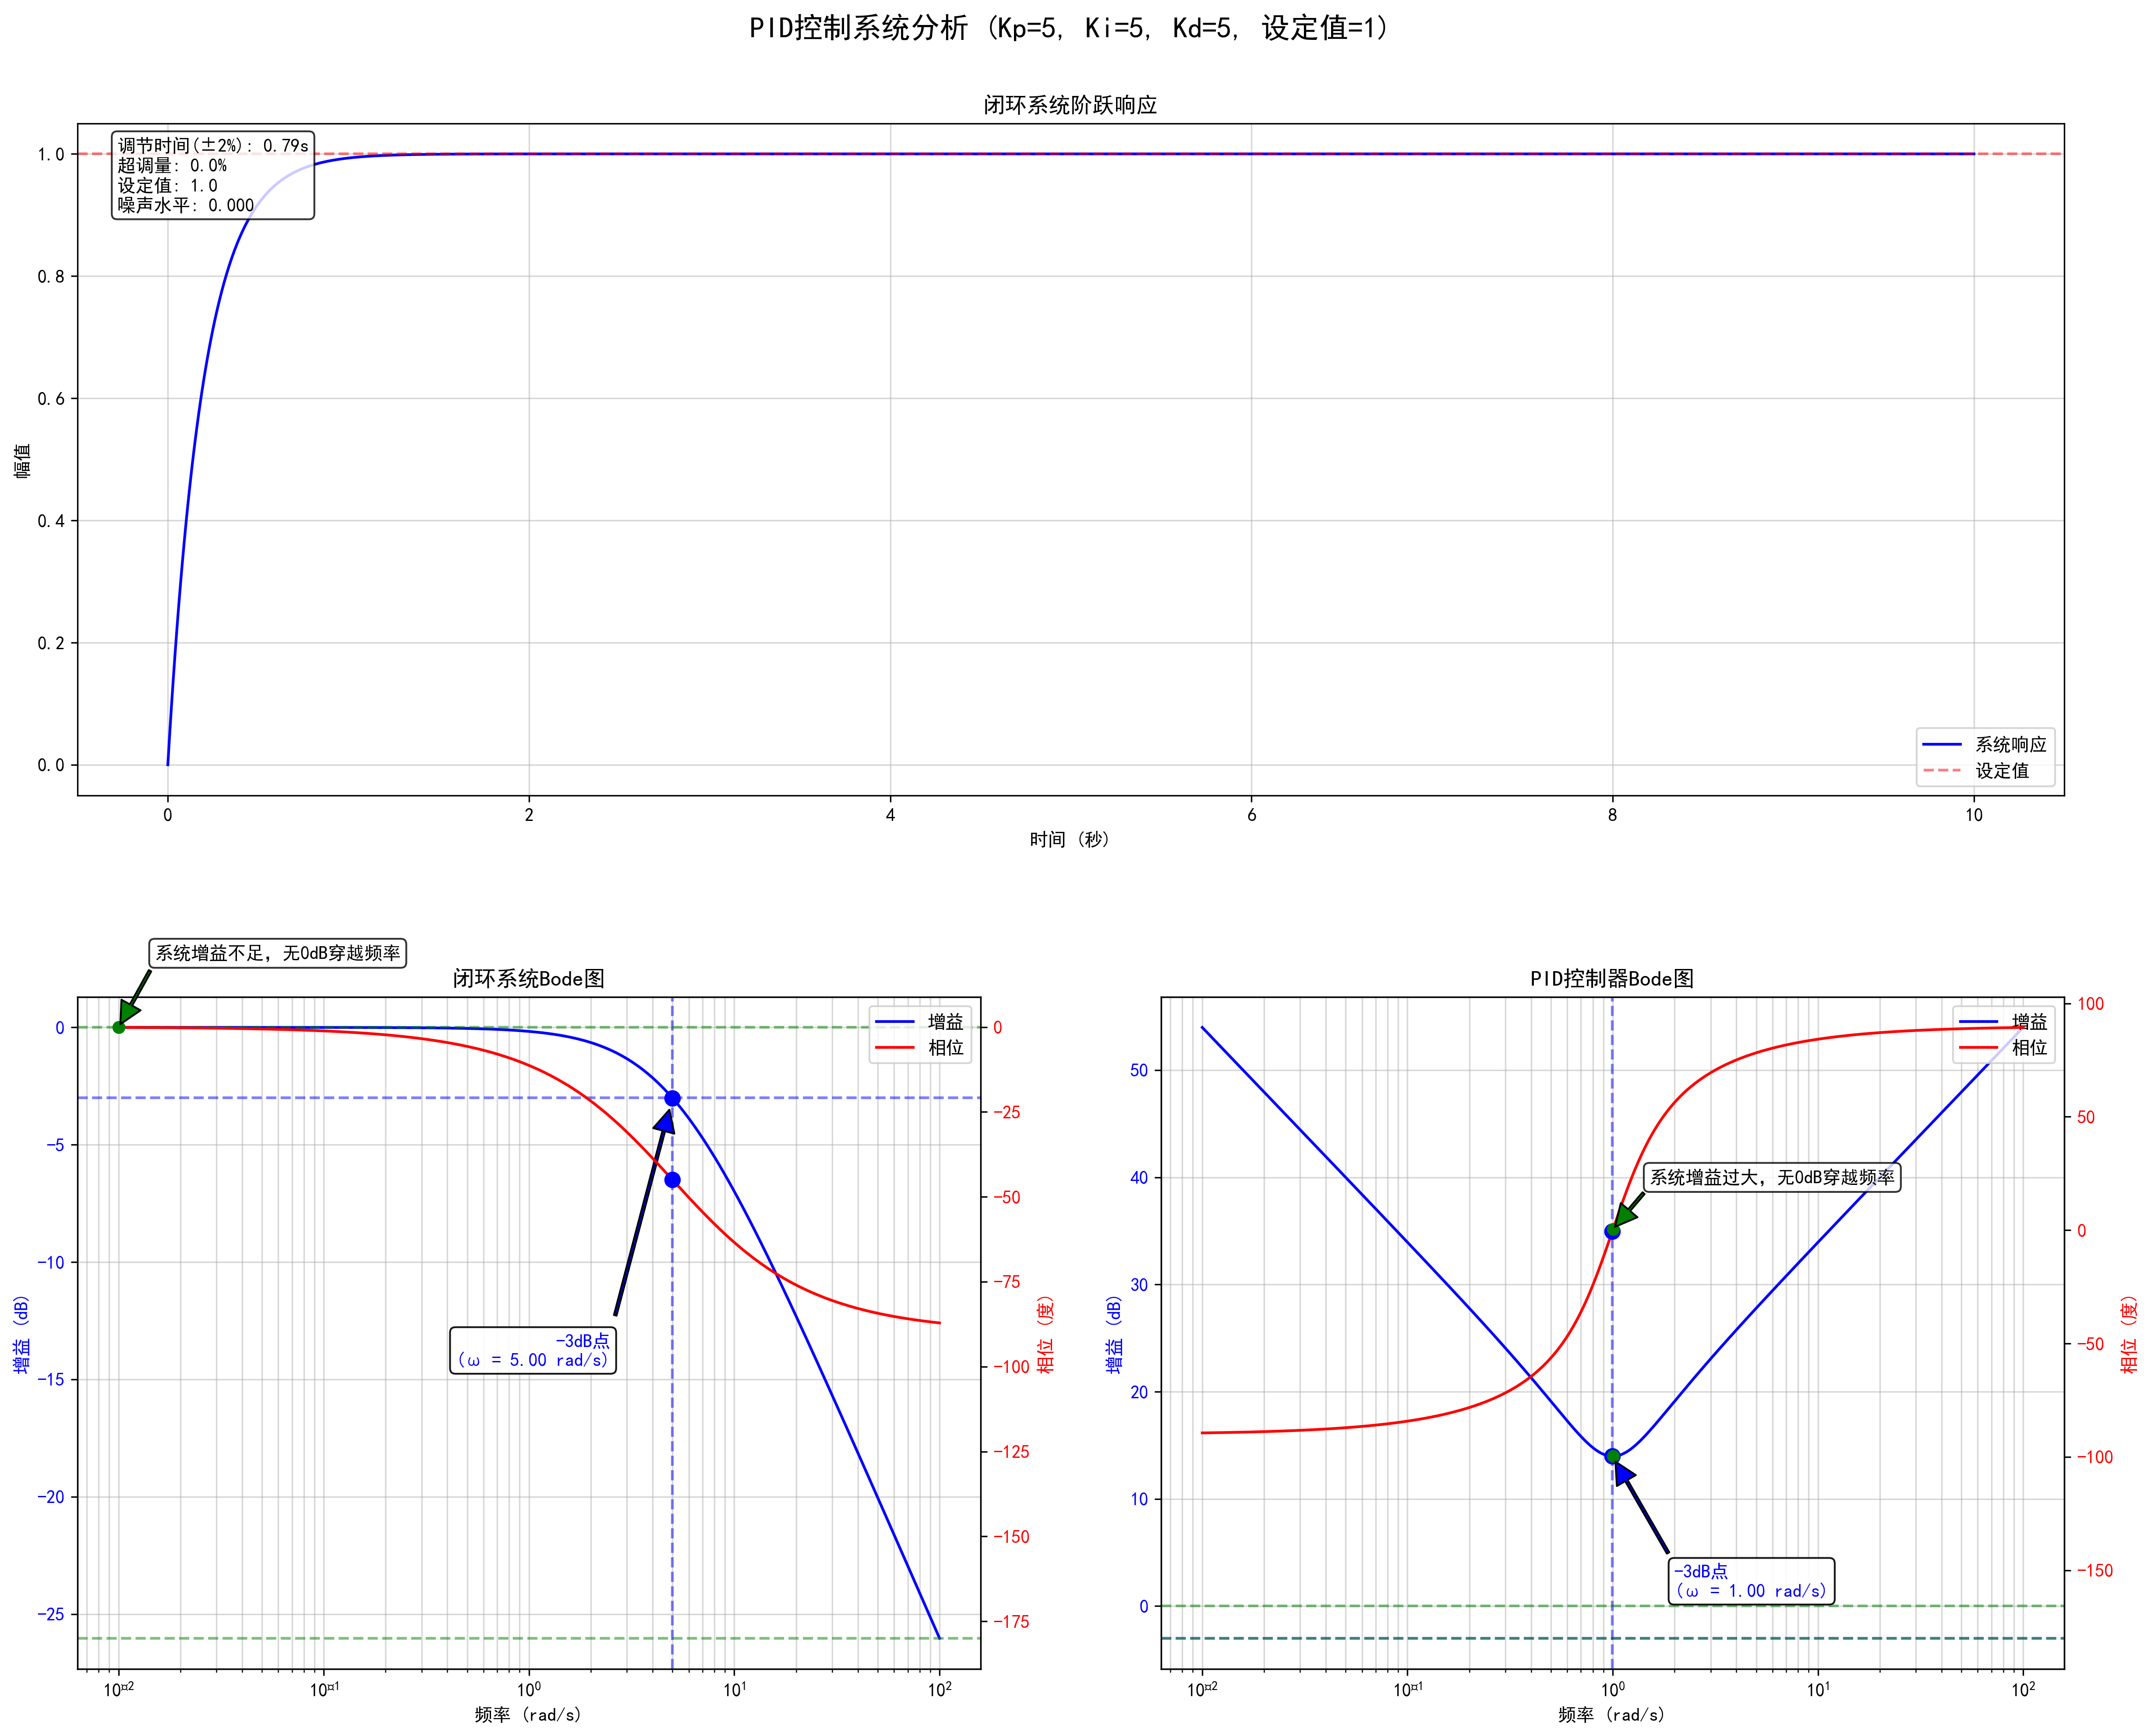

Write the Python code that produced this figure.
import numpy as np
import matplotlib.pyplot as plt
from scipy import signal
import control
plt.rcParams['font.sans-serif'] = ['SimHei']  # 用来正常显示中文标签
plt.rcParams['axes.unicode_minus'] = False     # 用来正常显示负号

def create_pid_tf(Kp, Ki, Kd):
    """创建PID控制器的传递函数"""
    # 使用control库创建传递函数
    s = control.TransferFunction.s
    pid_tf = Kp + Ki/s + Kd*s
    return pid_tf

def create_plant_tf():
    """创建被控对象的传递函数 G(s) = 1/(s^2 + s + 1)"""
    # 使用control库创建传递函数
    s = control.TransferFunction.s
    plant_tf = 1 / (s**3 + s**2 + s + 1)
    return plant_tf

def create_closed_loop_tf(controller_tf, plant_tf):
    """创建闭环系统的传递函数"""
    # 计算前向通道传递函数
    forward_tf = controller_tf * plant_tf
    
    # 计算闭环传递函数
    closed_loop_tf = control.feedback(forward_tf, 1)
    
    return closed_loop_tf

def plot_step_response(system, t_end, ax, setpoint=1.0, noise_level=0.0):
    """绘制阶跃响应"""
    t = np.linspace(0, t_end, 1000)
    # 正确设置阶跃输入幅值
    t, y = control.step_response(system, T=t)
    
    # 缩放响应以匹配设定值
    y = y * setpoint
    
    # 添加噪声
    if noise_level > 0:
        np.random.seed(42)  # 设置随机种子以保证结果可重复
        noise = np.random.normal(0, noise_level, len(y))
        y_noisy = y + noise
        
        # 绘制带噪声的响应
        ax.plot(t, y_noisy, 'g-', alpha=0.7, label='带噪声的响应')
        # 绘制原始响应
        ax.plot(t, y, 'b-', label='原始响应')
    else:
        # 无噪声时只绘制原始响应
        ax.plot(t, y, 'b-', label='系统响应')
    
    # 绘制设定值线
    ax.axhline(y=setpoint, color='r', linestyle='--', alpha=0.5, label='设定值')
    ax.grid(True)
    ax.set_xlabel('时间 (秒)')
    ax.set_ylabel('幅值')
    ax.set_title('闭环系统阶跃响应')
    ax.legend()
    
    # 计算性能指标
    steady_state = y[-1]
    settling_mask = np.abs(y - steady_state) <= 0.02 * abs(steady_state)
    if np.any(settling_mask):
        settling_time = t[np.where(settling_mask)[0][0]]
    else:
        settling_time = float('inf')
    
    overshoot = ((np.max(y) - steady_state) / steady_state * 100) if steady_state != 0 and np.max(y) > steady_state else 0
    
    # 添加性能指标文本
    info_text = f'调节时间(±2%): {settling_time:.2f}s\n超调量: {overshoot:.1f}%\n设定值: {setpoint:.1f}\n噪声水平: {noise_level:.3f}'
    ax.text(0.02, 0.98, info_text, transform=ax.transAxes, 
            verticalalignment='top', bbox=dict(boxstyle='round', facecolor='white', alpha=0.8))
    
    ax.grid(True, which='both', alpha=0.5)

def plot_bode(system, axes):
    """绘制Bode图"""
    w = np.logspace(-2, 2, 1000)
    mag, phase, w = control.bode_plot(system, w, plot=False)
    
    ax1, ax2 = axes
    
    # 幅值图 (转换为dB)
    mag_db = 20 * np.log10(mag)
    ax1.semilogx(w, mag_db)
    ax1.grid(True, which='both', alpha=0.5)
    ax1.set_ylabel('幅值 (dB)')
    ax1.set_title('Bode图 - 幅频特性')
    
    # 标注-3dB点
    idx_3db = np.abs(mag_db - (-3)).argmin()
    w_3db = w[idx_3db]
    mag_3db = mag_db[idx_3db]
    
    # 在图上标注-3dB点
    ax1.plot(w_3db, mag_3db, 'ro', label=f'-3dB点 (ω = {w_3db:.2f} rad/s)')
    ax1.axhline(y=-3, color='r', linestyle='--', alpha=0.3)
    ax1.axvline(x=w_3db, color='r', linestyle='--', alpha=0.3)
    ax1.legend()
    
    # 相位图 (转换为度)
    phase_deg = phase * 180 / np.pi
    # 直接使用unwrap函数处理相位
    phase_unwrapped = np.unwrap(phase_deg)
    
    # 使用更平滑的绘图方式
    ax2.semilogx(w, phase_unwrapped, '-')
    ax2.grid(True, which='both', alpha=0.5)
    ax2.set_ylabel('相位 (度)')
    ax2.set_xlabel('频率 (rad/s)')
    ax2.set_title('Bode图 - 相频特性')
    
    # 在相位图上也标注-3dB频率点
    phase_3db = phase_unwrapped[idx_3db]
    ax2.axvline(x=w_3db, color='r', linestyle='--', alpha=0.3)
    ax2.plot(w_3db, phase_3db, 'ro')
    
    # 绘制-180度线
    ax2.axhline(y=-180, color='g', linestyle='--', alpha=0.3)
    
    # 查找0dB穿越频率
    # 查找幅值从正到负或从负到正穿越0dB的位置
    zero_crossings = []
    for i in range(len(mag_db)-1):
        if (mag_db[i] >= 0 and mag_db[i+1] < 0) or (mag_db[i] < 0 and mag_db[i+1] >= 0):
            zero_crossings.append(i)
    
    # 如果存在0dB穿越点，计算并显示相位富裕度
    if zero_crossings:
        # 使用线性插值找到更准确的0dB穿越频率
        idx = zero_crossings[0]  # 使用第一个穿越点
        
        # 线性插值计算精确的穿越频率
        w1, w2 = w[idx], w[idx+1]
        mag1, mag2 = mag_db[idx], mag_db[idx+1]
        
        # 计算0dB对应的精确频率（线性插值）
        if mag1 != mag2:  # 避免除以零
            w_0db = w1 + (w2 - w1) * (0 - mag1) / (mag2 - mag1)
        else:
            w_0db = w1
        
        # 线性插值计算对应的相位值
        phase1, phase2 = phase_unwrapped[idx], phase_unwrapped[idx+1]
        if w2 != w1:  # 避免除以零
            phase_0db = phase1 + (phase2 - phase1) * (w_0db - w1) / (w2 - w1)
        else:
            phase_0db = phase1
        
        # 计算相位富裕度
        phase_margin = phase_0db + 180  # 相位富裕度 = 相位 + 180°
        
        # 在幅值图上标注0dB穿越频率
        ax1.axhline(y=0, color='g', linestyle='--', alpha=0.3)
        ax1.axvline(x=w_0db, color='g', linestyle='--', alpha=0.3)
        ax1.plot(w_0db, 0, 'go', label=f'0dB穿越频率 (ω = {w_0db:.2f} rad/s)')
        ax1.legend()
        
        # 在相位图上标注相位富裕度
        ax2.axvline(x=w_0db, color='g', linestyle='--', alpha=0.3)
        ax2.plot(w_0db, phase_0db, 'go', markersize=6)
        
        # 调整文本框位置，避免超出边界
        # 根据相位值的位置决定文本框的位置
        if phase_0db < -90:  # 如果相位接近-180度，文本框放在上方
            y_text = phase_0db + 40
            va = 'bottom'
        else:  # 如果相位接近0度，文本框放在下方
            y_text = phase_0db - 40
            va = 'top'
        
        # 根据频率位置调整水平方向
        if w_0db > np.median(w):  # 如果频率在右半部分
            x_text = w_0db * 0.5  # 文本框放在左侧
            ha = 'right'
        else:  # 如果频率在左半部分
            x_text = w_0db * 2  # 文本框放在右侧
            ha = 'left'
            
        # 显示相位富裕度
        ax2.annotate(f'相位富裕度: {phase_margin:.1f}°', 
                     xy=(w_0db, phase_0db), 
                     xytext=(x_text, y_text),
                     arrowprops=dict(facecolor='green', shrink=0.05, width=1.5),
                     bbox=dict(boxstyle='round', facecolor='white', alpha=0.8),
                     ha=ha, va=va)
    else:
        # 如果没有0dB穿越点，找到最接近0dB的点
        idx_0db = np.abs(mag_db).argmin()
        w_0db = w[idx_0db]
        phase_0db = phase_unwrapped[idx_0db]
        
        # 在幅值图上标注最接近0dB的点
        ax1.axhline(y=0, color='g', linestyle='--', alpha=0.3)
        ax1.plot(w_0db, mag_db[idx_0db], 'go', label=f'最接近0dB点 (ω = {w_0db:.2f} rad/s)')
        ax1.legend()
        
        # 在相位图上标注对应点
        ax2.plot(w_0db, phase_0db, 'go')
        
        # 显示信息
        if mag_db[idx_0db] < 0:
            ax2.annotate(f'系统增益不足，无0dB穿越频率', 
                        xy=(w_0db, phase_0db), 
                        xytext=(w_0db*1.5, phase_0db+20),
                        arrowprops=dict(facecolor='green', shrink=0.05, width=1.5),
                        bbox=dict(boxstyle='round', facecolor='white', alpha=0.8))
        else:
            ax2.annotate(f'系统增益过大，无0dB穿越频率', 
                        xy=(w_0db, phase_0db), 
                        xytext=(w_0db*1.5, phase_0db+20),
                        arrowprops=dict(facecolor='green', shrink=0.05, width=1.5),
                        bbox=dict(boxstyle='round', facecolor='white', alpha=0.8))

def plot_combined_bode(system, ax, show_sensitivity=False):
    """绘制合并的Bode图（增益和相位在同一图中）"""
    w = np.logspace(-2, 2, 1000)
    mag, phase, w = control.bode_plot(system, w, plot=False)
    
    # 幅值图 (转换为dB)
    mag_db = 20 * np.log10(mag)
    
    # 相位图 (转换为度)
    phase_deg = phase * 180 / np.pi
    # 直接使用unwrap函数处理相位
    phase_unwrapped = np.unwrap(phase_deg)
    
    # 创建双Y轴图
    ax_mag = ax
    ax_phase = ax.twinx()
    
    # 绘制增益曲线
    mag_line, = ax_mag.semilogx(w, mag_db, 'b-', label='增益')
    ax_mag.grid(True, which='both', alpha=0.5)
    ax_mag.set_xlabel('频率 (rad/s)')
    ax_mag.set_ylabel('增益 (dB)', color='b')
    ax_mag.tick_params(axis='y', labelcolor='b')
    
    # 绘制相位曲线
    phase_line, = ax_phase.semilogx(w, phase_unwrapped, 'r-', label='相位')
    ax_phase.set_ylabel('相位 (度)', color='r')
    ax_phase.tick_params(axis='y', labelcolor='r')
    
    # 标注-3dB点
    idx_3db = np.abs(mag_db - (-3)).argmin()
    w_3db = w[idx_3db]
    mag_3db = mag_db[idx_3db]
    phase_3db = phase_unwrapped[idx_3db]
    
    # 在增益曲线上标注-3dB点
    ax_mag.plot(w_3db, mag_3db, 'bo', markersize=8)
    ax_mag.axhline(y=-3, color='b', linestyle='--', alpha=0.5)
    ax_mag.axvline(x=w_3db, color='b', linestyle='--', alpha=0.5)
    
    # 调整文本框位置，避免超出边界
    # 根据频率位置调整水平方向
    if w_3db > np.median(w):  # 如果频率在右半部分
        x_text = w_3db * 0.5  # 文本框放在左侧
        ha = 'right'
    else:  # 如果频率在左半部分
        x_text = w_3db * 2  # 文本框放在右侧
        ha = 'left'
    
    ax_mag.annotate(f'-3dB点\n(ω = {w_3db:.2f} rad/s)', 
                   xy=(w_3db, mag_3db), 
                   xytext=(x_text, mag_3db-10),
                   arrowprops=dict(facecolor='blue', shrink=0.05, width=1.5),
                   color='blue',
                   bbox=dict(boxstyle='round', facecolor='white', alpha=0.9),
                   ha=ha, va='top')
    
    # 在相位图上也标注-3dB频率点
    ax_phase.plot(w_3db, phase_3db, 'bo', markersize=8)
    
    # 绘制-180度线
    ax_phase.axhline(y=-180, color='g', linestyle='--', alpha=0.5)
    
    # 如果需要，绘制敏感度函数(S = 1/(1+GC))来表示噪声响应特性
    if show_sensitivity:
        # 计算敏感度函数的幅值(dB)
        sensitivity_mag_db = -mag_db  # 敏感度函数 S = 1/(1+L)，其中L是开环传递函数，在dB上S = -L
        for i in range(len(sensitivity_mag_db)):
            if sensitivity_mag_db[i] < -60:
                sensitivity_mag_db[i] = -60  # 限制敏感度的最小值，便于绘图
        
        # 绘制敏感度函数曲线
        sensitivity_line, = ax_mag.semilogx(w, sensitivity_mag_db, 'g-', label='噪声敏感度')
        
        # 标注敏感度函数的峰值（表示系统对该频率噪声的最大放大）
        idx_peak = np.argmax(sensitivity_mag_db)
        w_peak = w[idx_peak]
        mag_peak = sensitivity_mag_db[idx_peak]
        
        ax_mag.plot(w_peak, mag_peak, 'go', markersize=8)
        ax_mag.annotate(f'敏感度峰值: {mag_peak:.2f} dB\n(ω = {w_peak:.2f} rad/s)', 
                       xy=(w_peak, mag_peak), 
                       xytext=(w_peak*0.5, mag_peak+10),
                       arrowprops=dict(facecolor='green', shrink=0.05, width=1.5),
                       color='green',
                       bbox=dict(boxstyle='round', facecolor='white', alpha=0.9),
                       ha='right', va='bottom')
    
    # 查找0dB穿越频率
    # 查找幅值从正到负或从负到正穿越0dB的位置
    zero_crossings = []
    for i in range(len(mag_db)-1):
        if (mag_db[i] >= 0 and mag_db[i+1] < 0) or (mag_db[i] < 0 and mag_db[i+1] >= 0):
            zero_crossings.append(i)
    
    # 如果存在0dB穿越点，计算并显示相位富裕度
    if zero_crossings:
        # 使用线性插值找到更准确的0dB穿越频率
        idx = zero_crossings[0]  # 使用第一个穿越点
        
        # 线性插值计算精确的穿越频率
        w1, w2 = w[idx], w[idx+1]
        mag1, mag2 = mag_db[idx], mag_db[idx+1]
        
        # 计算0dB对应的精确频率（线性插值）
        if mag1 != mag2:  # 避免除以零
            w_0db = w1 + (w2 - w1) * (0 - mag1) / (mag2 - mag1)
        else:
            w_0db = w1
        
        # 线性插值计算对应的相位值
        phase1, phase2 = phase_unwrapped[idx], phase_unwrapped[idx+1]
        if w2 != w1:  # 避免除以零
            phase_0db = phase1 + (phase2 - phase1) * (w_0db - w1) / (w2 - w1)
        else:
            phase_0db = phase1
        
        # 计算相位富裕度
        phase_margin = phase_0db + 180  # 相位富裕度 = 相位 + 180°
        
        # 在增益图上标注0dB穿越频率
        ax_mag.axhline(y=0, color='g', linestyle='--', alpha=0.5)
        ax_mag.axvline(x=w_0db, color='g', linestyle='--', alpha=0.5)
        ax_mag.plot(w_0db, 0, 'go', markersize=6)
        
        # 在相位图上标注相位富裕度
        ax_phase.plot(w_0db, phase_0db, 'go', markersize=6)
        
        # 调整文本框位置，避免超出边界
        # 根据相位值的位置决定文本框的位置
        if phase_0db < -90:  # 如果相位接近-180度，文本框放在上方
            y_text = phase_0db + 40
            va = 'bottom'
        else:  # 如果相位接近0度，文本框放在下方
            y_text = phase_0db - 40
            va = 'top'
        
        # 根据频率位置调整水平方向
        if w_0db > np.median(w):  # 如果频率在右半部分
            x_text = w_0db * 0.5  # 文本框放在左侧
            ha = 'right'
        else:  # 如果频率在左半部分
            x_text = w_0db * 2  # 文本框放在右侧
            ha = 'left'
            
        # 显示相位富裕度
        ax_phase.annotate(f'相位富裕度: {phase_margin:.1f}°', 
                         xy=(w_0db, phase_0db), 
                         xytext=(x_text, y_text),
                         arrowprops=dict(facecolor='green', shrink=0.05, width=1.5),
                         bbox=dict(boxstyle='round', facecolor='white', alpha=0.8),
                         ha=ha, va=va)
    else:
        # 如果没有0dB穿越点，找到最接近0dB的点
        idx_0db = np.abs(mag_db).argmin()
        w_0db = w[idx_0db]
        phase_0db = phase_unwrapped[idx_0db]
        
        # 在增益图上标注最接近0dB的点
        ax_mag.axhline(y=0, color='g', linestyle='--', alpha=0.5)
        ax_mag.plot(w_0db, mag_db[idx_0db], 'go', markersize=6)
        
        # 在相位图上标注对应点
        ax_phase.plot(w_0db, phase_0db, 'go', markersize=6)
        
        # 显示信息
        if mag_db[idx_0db] < 0:
            ax_phase.annotate(f'系统增益不足，无0dB穿越频率', 
                             xy=(w_0db, phase_0db), 
                             xytext=(w_0db*1.5, phase_0db+20),
                             arrowprops=dict(facecolor='green', shrink=0.05, width=1.5),
                             bbox=dict(boxstyle='round', facecolor='white', alpha=0.8))
        else:
            ax_phase.annotate(f'系统增益过大，无0dB穿越频率', 
                             xy=(w_0db, phase_0db), 
                             xytext=(w_0db*1.5, phase_0db+20),
                             arrowprops=dict(facecolor='green', shrink=0.05, width=1.5),
                             bbox=dict(boxstyle='round', facecolor='white', alpha=0.8))
    
    # 添加图例
    lines = [mag_line, phase_line]
    labels = ['增益', '相位']
    if show_sensitivity:
        lines.append(sensitivity_line)
        labels.append('噪声敏感度')
    ax_mag.legend(lines, labels, loc='upper right')

def main():
    # 创建PID控制器和被控对象
    Kp = 5  # 比例增益
    Ki = 5  # 积分增益
    Kd = 5  # 微分增益
    setpoint = 1  # 设定值/期望值
    noise_level = 0  # 噪声水平，值越大噪声越明显
    
    controller_tf = create_pid_tf(Kp, Ki, Kd)
    plant_tf = create_plant_tf()
    
    # 创建闭环系统
    closed_loop_sys = create_closed_loop_tf(controller_tf, plant_tf)
    
    # 打印系统信息
    print(f"PID参数: Kp={Kp}, Ki={Ki}, Kd={Kd}, 设定值={setpoint}")
    print("\n传递函数信息:")
    print(f"控制器传递函数: {controller_tf}")
    print(f"被控对象传递函数: {plant_tf}")
    print(f"闭环系统传递函数: {closed_loop_sys}")
    
    # 创建一个包含所有图表的大图
    fig = plt.figure(figsize=(18, 14))  # 增加宽度
    
    # 创建3个子图
    ax1 = plt.subplot2grid((2, 2), (0, 0), colspan=2)  # 阶跃响应
    ax2 = plt.subplot2grid((2, 2), (1, 0))  # 闭环系统的Bode图
    ax3 = plt.subplot2grid((2, 2), (1, 1))  # PID控制器的Bode图
    
    # 绘制阶跃响应，传入设定值和噪声水平
    plot_step_response(closed_loop_sys, 10, ax1, setpoint, noise_level)
    
    # 绘制闭环系统的合并Bode图
    plot_combined_bode(closed_loop_sys, ax2, show_sensitivity=False)
    ax2.set_title('闭环系统Bode图')
    
    # 绘制PID控制器的合并Bode图
    plot_combined_bode(controller_tf, ax3, show_sensitivity=False)
    ax3.set_title('PID控制器Bode图')
    
    # 添加总标题
    fig.suptitle(f'PID控制系统分析 (Kp={Kp}, Ki={Ki}, Kd={Kd}, 设定值={setpoint})', fontsize=16)
    
    # 调整子图之间的间距
    plt.subplots_adjust(top=0.92, bottom=0.08, hspace=0.3, left=0.08, right=0.92)
    
    # 保存图像到文件
    plt.savefig('pid_control_analysis.png', dpi=300, bbox_inches='tight')
    print("图像已保存为 'pid_control_analysis.png'")
    
    # 显示图像
    plt.show()

if __name__ == "__main__":
    main() 